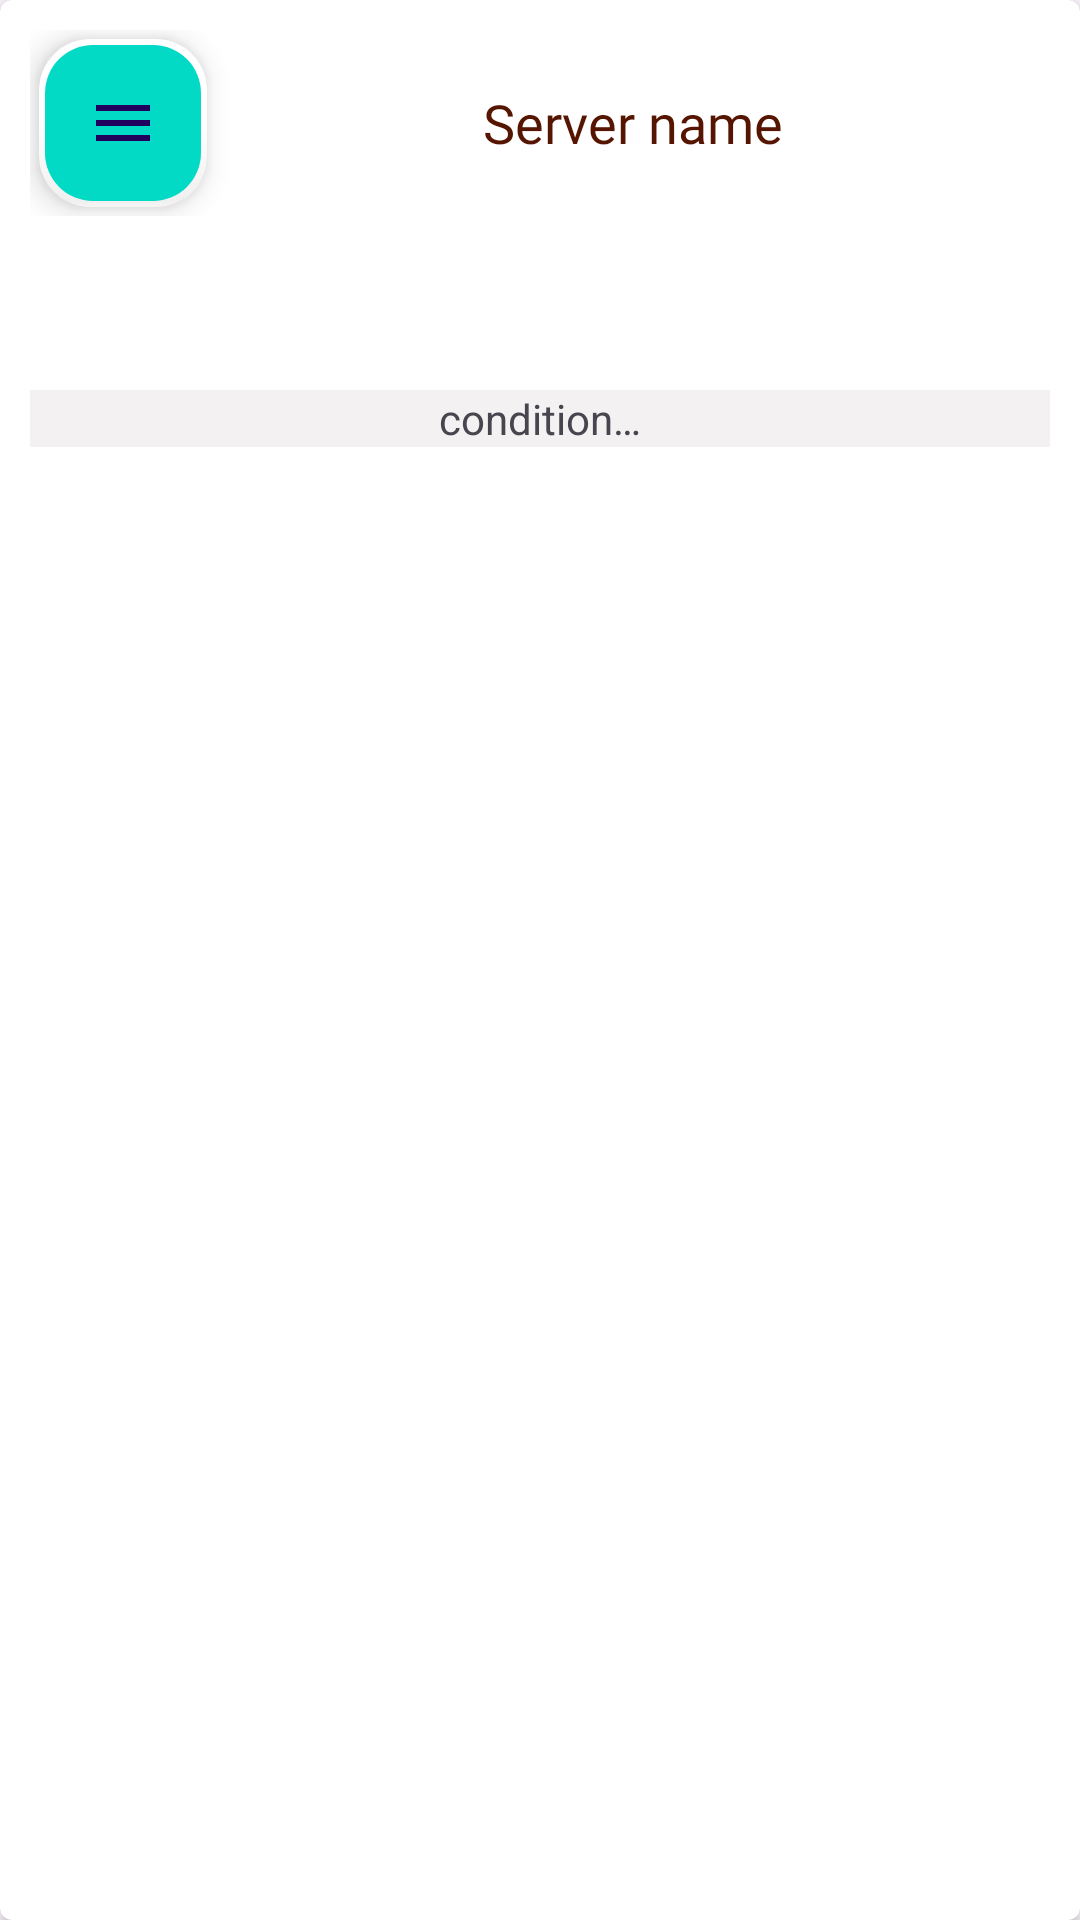

The Android layout XML behind this screen, and the referenced resources:
<!-- AndroidManifest.xml: application theme Theme.TaxiApp -->
<!-- res/layout/server_available_list_item.xml -->
<?xml version="1.0" encoding="utf-8"?>
<androidx.cardview.widget.CardView xmlns:android="http://schemas.android.com/apk/res/android"
    xmlns:app="http://schemas.android.com/apk/res-auto"
    android:layout_width="match_parent"
    android:layout_height="wrap_content"
    android:layout_margin="4dp"
    app:cardCornerRadius="4dp">

    <RelativeLayout
        android:layout_width="match_parent"
        android:layout_height="match_parent">


        <LinearLayout
            android:layout_width="match_parent"
            android:layout_height="wrap_content"

            android:orientation="vertical"
            android:padding="10dp">

            <LinearLayout
                android:layout_width="match_parent"
                android:layout_height="wrap_content"
                android:orientation="horizontal">

                <com.google.android.material.floatingactionbutton.FloatingActionButton
                    android:id="@+id/butAvaiMenu"
                    android:layout_width="wrap_content"
                    android:layout_height="wrap_content"
                    android:layout_gravity="center_vertical"
                    android:layout_margin="3dp"
                    android:backgroundTint="@color/colorAccent"
                    android:clickable="true"
                    app:backgroundTint="@color/white"
                    app:borderWidth="2dp"
                    app:fabSize="mini"
                    app:srcCompat="@drawable/ic_baseline_menu_24" />

                <TextView
                    android:id="@+id/tvNameAvaiServer"
                    android:layout_width="0dp"
                    android:layout_height="wrap_content"
                    android:layout_gravity="center"
                    android:layout_weight="1"
                    android:fontFamily="@font/aclonica"
                    android:gravity="center_horizontal"
                    android:text="@string/title_srv"
                    android:textColor="@color/colorPrimary"
                    android:textSize="18sp" />
            </LinearLayout>


            <TextView
                android:id="@+id/tvTypeActivty"
                android:layout_width="wrap_content"
                android:layout_height="wrap_content"
                android:layout_gravity="center_horizontal" />

            <TextView
                android:id="@+id/tvSrvPhoneContact"
                android:layout_width="wrap_content"
                android:layout_height="wrap_content"
                android:layout_gravity="center_horizontal"
                android:layout_marginTop="10dp" />

            <TextView
                android:id="@+id/tvStatusAvaiServer"
                android:layout_width="match_parent"
                android:layout_height="0dp"
                android:layout_marginTop="10dp"
                android:layout_weight="1"
                android:background="@color/greyLight1"
                android:gravity="center_horizontal"
                android:text="@string/state2" />

        </LinearLayout>
    </RelativeLayout>
</androidx.cardview.widget.CardView>
<!-- resources referenced by this layout -->
<resources>
  <color name="colorAccent">#03dac5</color>
  <color name="colorPrimary">#551501</color>
  <color name="greyLight1">#f3f1f1</color>
  <color name="white">@android:color/white</color>
  <!-- drawable ic_baseline_menu_24 (drawable-v24) -->
  <?xml version="1.0" encoding="UTF-8"?>
  <vector xmlns:android="http://schemas.android.com/apk/res/android"
      xmlns:aapt="http://schemas.android.com/aapt"
      xmlns:app="http://schemas.android.com/apk/res-auto"
      android:width="24dp"
      android:height="24dp"
      android:tint="@color/greyLight1"
      android:viewportWidth="24"
      android:viewportHeight="24">
  
      <path
          android:fillColor="@android:color/white"
          android:pathData="M3,18h18v-2L3,16v2zM3,13h18v-2L3,11v2zM3,6v2h18L21,6L3,6z" />
  
  </vector>
  <string name="state2">condition…</string>
  <string name="title_srv">Server name</string>
  <style name="Theme.TaxiApp" parent="Base.Theme.TaxiApp" />
  <style name="Base.Theme.TaxiApp" parent="Theme.Material3.DayNight.NoActionBar">
          
          
      </style>
</resources>
